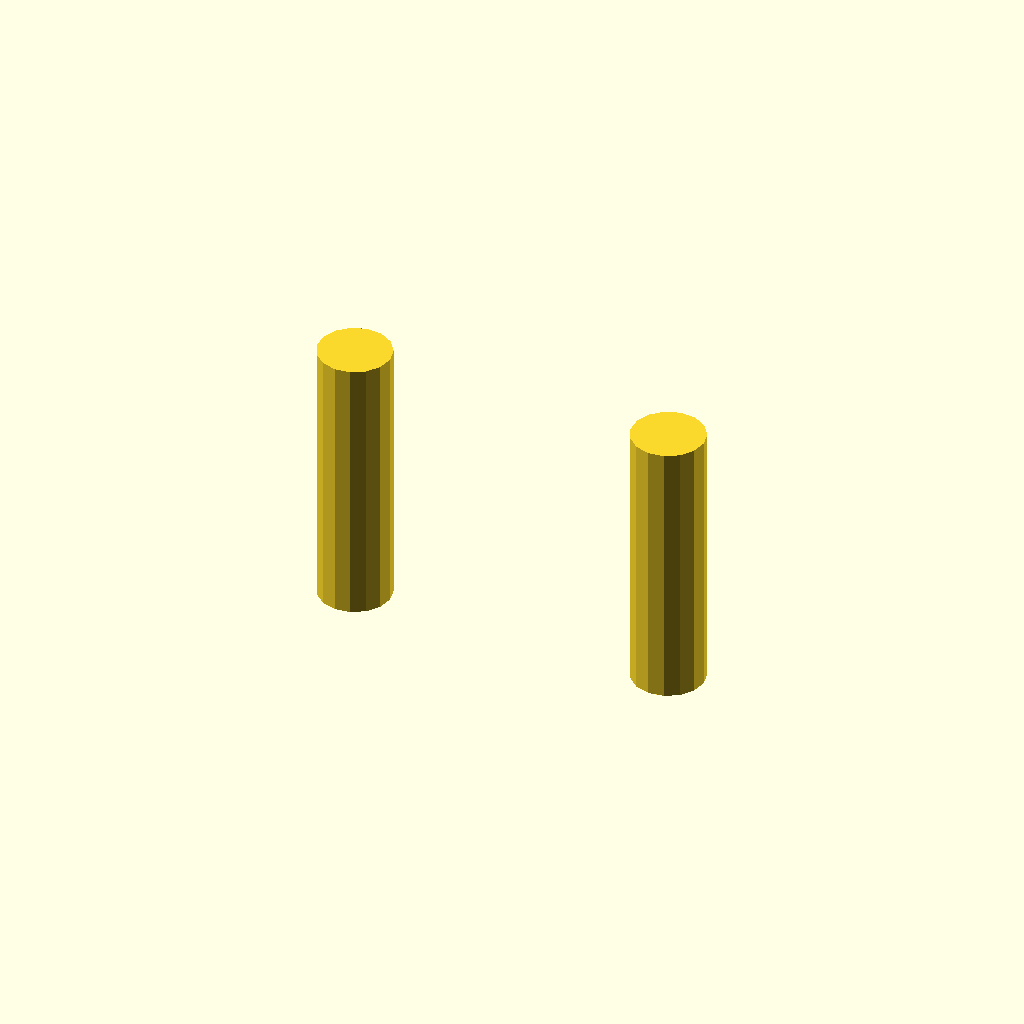
Cell 1: the model at its default parameters.
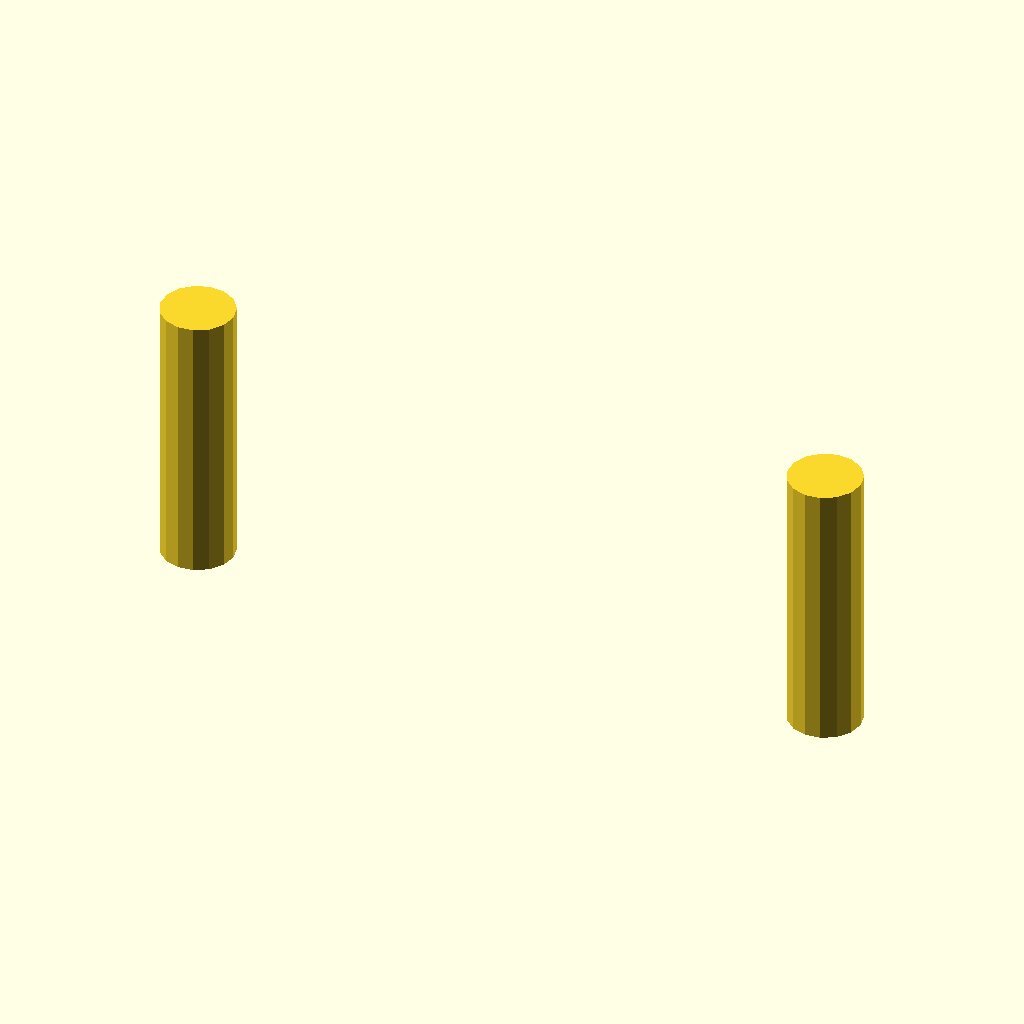
Cell 2: bend_radius = 40 (everything else at default).
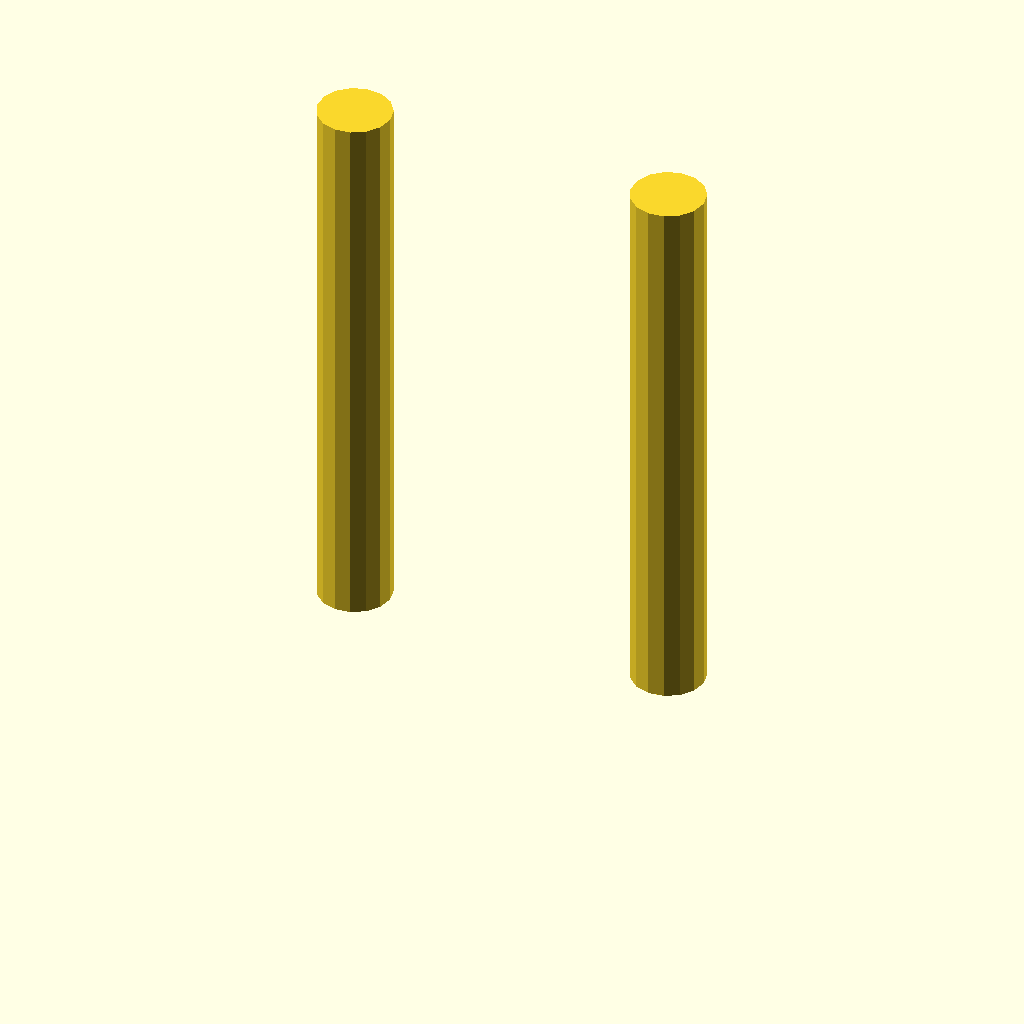
Cell 3 — leg_length set to 67.66352017375323, the other parameters unchanged.
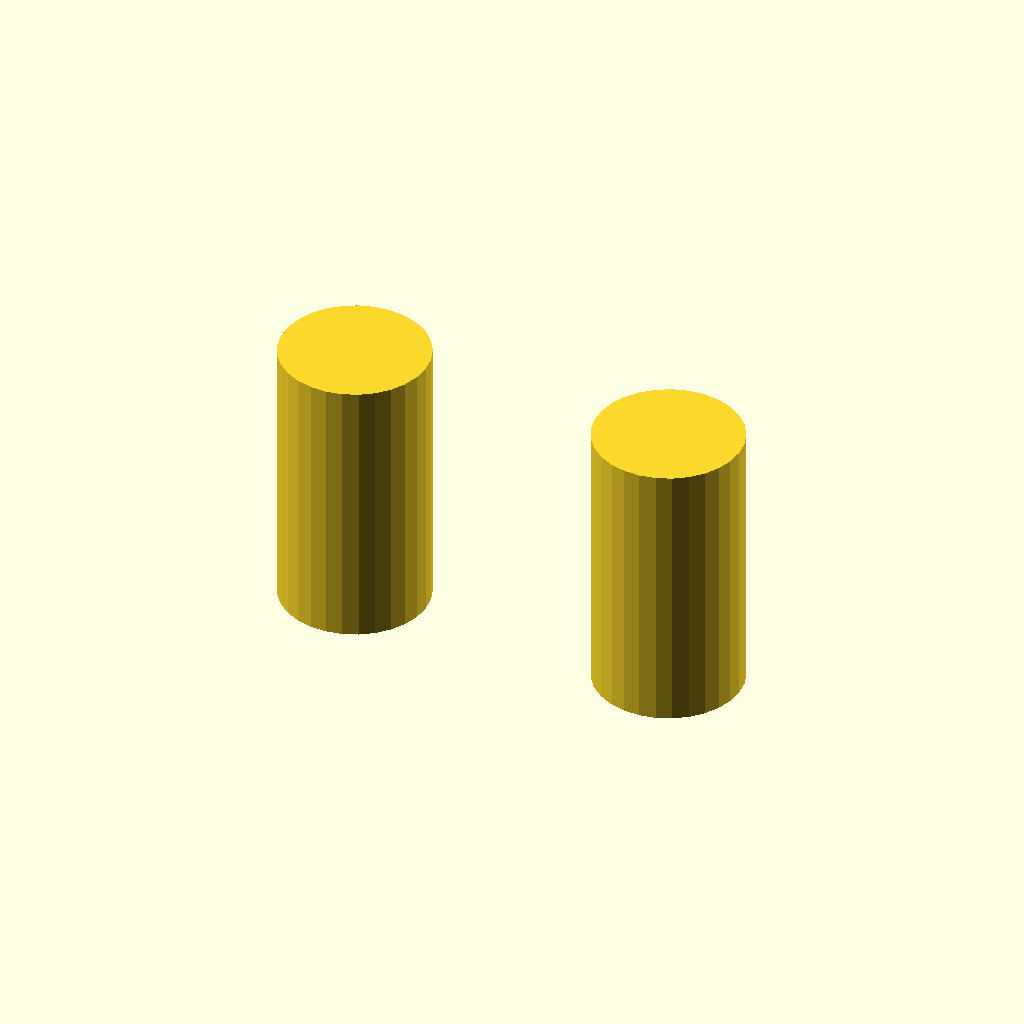
Cell 4: rod_diameter = 18.04360537966753 (everything else at default).
All cells are drawn from one camera (rotation 55°, 0°, 25°, orthographic, colour scheme Cornfield), so only the parameter changes between them.
OpenSCAD source file docs/brep/task-43/openscad-comparison/handle/artifacts/5f5b7591c5d4/attempt-02/uniform-scaled/model.scad:
/* doodle-meta {"version":1,"parameters":{"bend_radius":{"label":"Bend Radius","description":"Radius of the semi-circular top bend","unit":"mm","feature":"bend"},"leg_length":{"label":"Leg Length","description":"Length of the straight legs extending downwards","unit":"mm","feature":"legs"},"rod_diameter":{"label":"Rod Diameter","description":"Diameter of the circular cross-section","unit":"mm","feature":"cross_section"}},"features":{"bend":{"kind":"dimension","axis":"z","label":"Bend Radius"},"legs":{"kind":"dimension","axis":"z","label":"Leg Length"},"cross_section":{"kind":"dimension","axis":"x","label":"Rod Diameter"}}} */

// Parameters
bend_radius = 20;
leg_length = 33.83176008687661;
rod_diameter = 9.021802689833764;

// Derived dimensions
rod_radius = rod_diameter / 2;
total_height = leg_length + bend_radius + rod_radius; // 30 + 20 + 4 = 54
total_width = 2 * bend_radius + rod_diameter; // 40 + 8 = 48

// Main Body Construction
// 1. Left Leg
// Cylinder centered at X=-bend_radius, Y=0.
// Extends from Z=0 to Z=leg_length.
translate([-bend_radius, 0, leg_length/2])
    cylinder(h=leg_length, r=rod_radius, center=true);

// 2. Right Leg
// Cylinder centered at X=bend_radius, Y=0.
// Extends from Z=0 to Z=leg_length.
translate([bend_radius, 0, leg_length/2])
    cylinder(h=leg_length, r=rod_radius, center=true);

// 3. Semi-circular Bend
// The bend connects the tops of the legs.
// Center of the bend arc is at (0, 0, leg_length).
// We create a torus segment.
// Torus major radius = bend_radius, minor radius = rod_radius.
// We need the upper half (Z >= leg_length).
// A full torus centered at (0,0,leg_length) in the XY plane (rotated 90 deg around X)
// would have its tube centerline in the XZ plane.
// Standard torus: axis is Z. Tube centerline is in XY plane.
// We want the tube centerline to be in the XZ plane (vertical arc).
// So we rotate the torus 90 degrees around X.
// Then we intersect with a cube to keep only the top half (Z >= leg_length).

translate([0, 0, leg_length])
    rotate([90, 0, 0])
    intersection() {
        torus(r=bend_radius, r2=rod_radius);
        // Keep only the part where Z >= 0 (relative to the torus center)
        // Since we rotated 90 around X, the "up" direction of the torus tube
        // corresponds to +Z in the global frame if we think about the arc.
        // Actually, let's verify.
        // Torus default: ring in XY, tube around it.
        // Rotate 90 around X: Ring moves to XZ plane.
        // The "top" of the ring (positive Z) is what we want.
        // So we intersect with a cube covering Z >= 0.
        // The cube needs to be large enough to cover the torus but cut at Z=0 local.
        translate([0, 0, total_height]) // Move cube up so its bottom is at Z=0 local
            cube([total_width + rod_diameter, total_width + rod_diameter, total_height], center=true);
    }

// Helper module for Torus
module torus(r, r2) {
    rotate_extrude(convexity=10)
        translate([r, 0, 0])
        circle(r=r2);
}
Parameter table extracted from the source (name, type, default, range or options):
bend_radius: number, default 20
leg_length: number, default 33.83176008687661
rod_diameter: number, default 9.021802689833764
